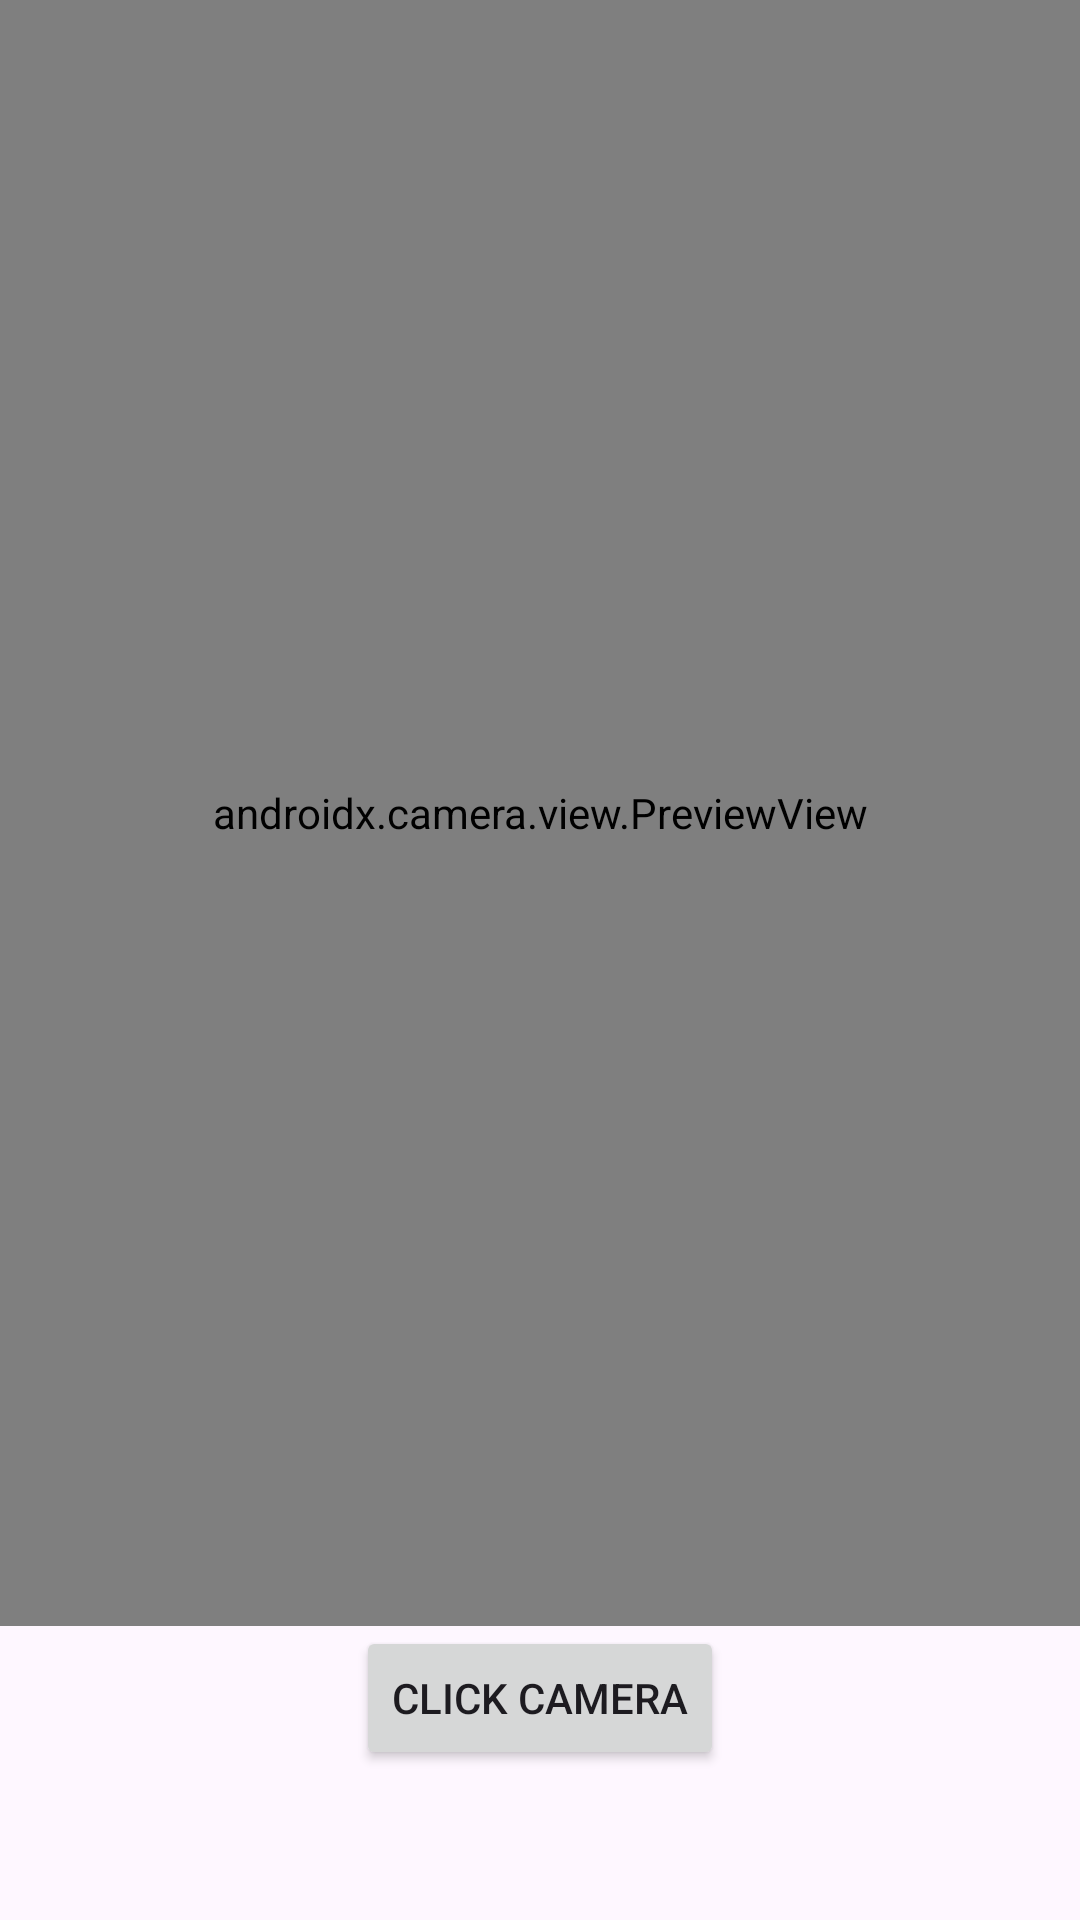

Produce the Android XML layout that renders to this screen, including the resource entries it uses.
<!-- AndroidManifest.xml: application theme Theme.CropX -->
<!-- res/layout/activity_get_camera.xml -->
<?xml version="1.0" encoding="utf-8"?>
<androidx.constraintlayout.widget.ConstraintLayout xmlns:android="http://schemas.android.com/apk/res/android"
    xmlns:app="http://schemas.android.com/apk/res-auto"
    xmlns:tools="http://schemas.android.com/tools"
    android:id="@+id/main"
    android:layout_width="match_parent"
    android:layout_height="match_parent"
    tools:context=".GetCamera">

    <androidx.camera.view.PreviewView
        android:id="@+id/viewFinder"
        android:layout_width="0dp"
        android:layout_height="0dp"
        app:layout_constraintTop_toTopOf="parent"
        app:layout_constraintBottom_toTopOf="@id/clickCamera"
        app:layout_constraintStart_toStartOf="parent"
        app:layout_constraintEnd_toEndOf="parent"
        tools:ignore="MissingConstraints" />

    <Button
        android:id="@+id/clickCamera"
        android:layout_width="wrap_content"
        android:layout_height="wrap_content"
        android:text="Click Camera"
        android:layout_margin="50dp"
        app:layout_constraintStart_toStartOf="parent"
        app:layout_constraintEnd_toEndOf="parent"
        app:layout_constraintBottom_toBottomOf="parent"/>
</androidx.constraintlayout.widget.ConstraintLayout>
<!-- resources referenced by this layout -->
<resources>
  <style name="Theme.CropX" parent="Base.Theme.CropX" />
  <style name="Base.Theme.CropX" parent="Theme.Material3.DayNight.NoActionBar">
          
          
      </style>
</resources>
